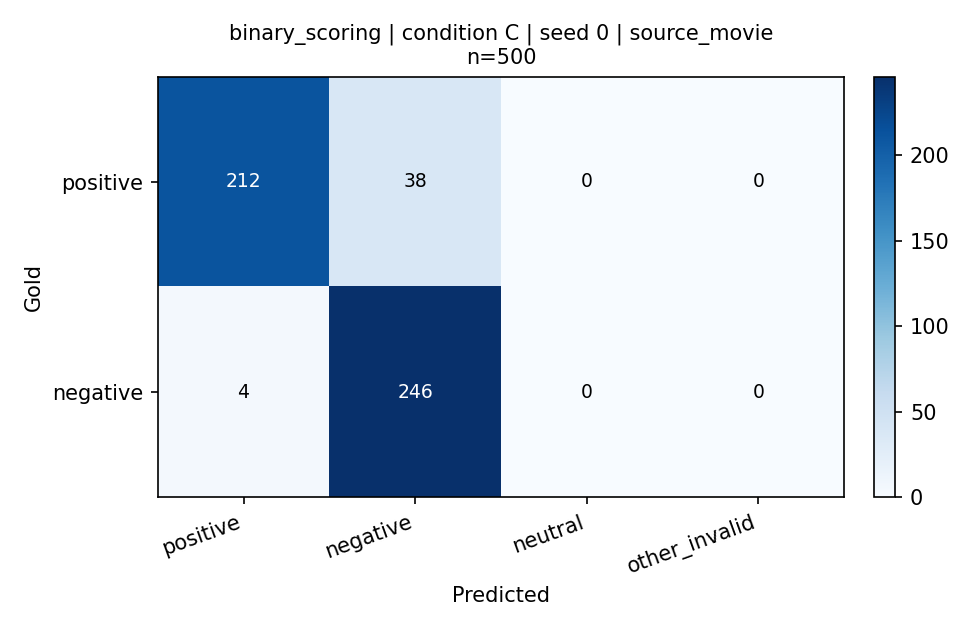

The file beside this chart, header and first rows:
label, positive, negative, neutral, other_invalid
positive, 212, 38, 0, 0
negative, 4, 246, 0, 0
